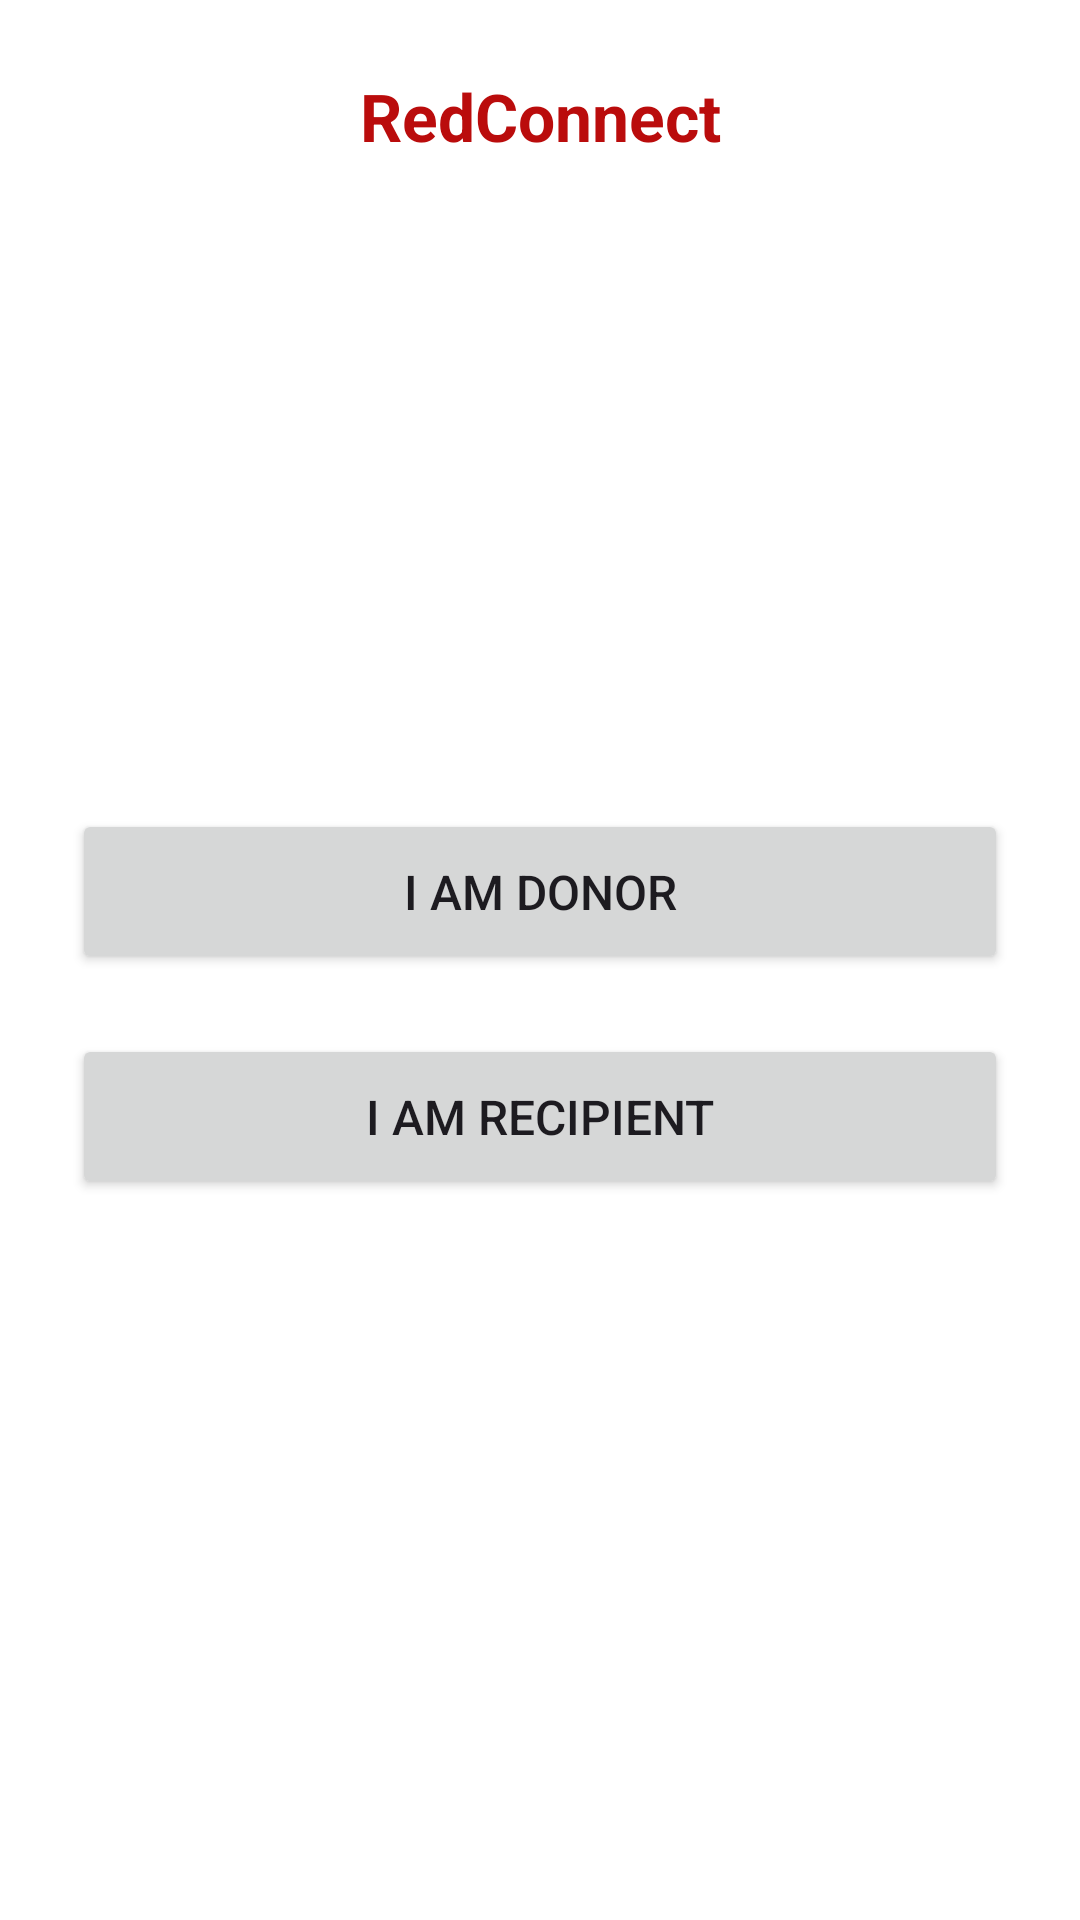

Write the Android layout XML for this screen, with the resource values it uses.
<!-- AndroidManifest.xml: application theme Theme.RedConnectlogo -->
<!-- res/layout/activity_selection.xml -->
<?xml version="1.0" encoding="utf-8"?>
<LinearLayout
    xmlns:android="http://schemas.android.com/apk/res/android"
    android:layout_width="match_parent"
    android:layout_height="match_parent"
    android:orientation="vertical"
    android:padding="24dp"
    android:background="@color/white">

    
    <TextView
        android:id="@+id/tvTitle"
        android:layout_width="match_parent"
        android:layout_height="wrap_content"
        android:text="RedConnect"
        android:textColor="#BA0C0C"
        android:textSize="22sp"
        android:textStyle="bold"
        android:gravity="center"/>

    
    <LinearLayout
        android:layout_width="match_parent"
        android:layout_height="0dp"
        android:layout_weight="1"/>

    
    <Button
        android:id="@+id/btnDonor"
        android:layout_width="match_parent"
        android:layout_height="55dp"
        android:text="I am Donor"
        android:textSize="16sp"
        android:layout_marginBottom="20dp"/>

    <Button
        android:id="@+id/btnRecipient"
        android:layout_width="match_parent"
        android:layout_height="55dp"
        android:text="I am Recipient"
        android:textSize="16sp"/>

    
    <LinearLayout
        android:layout_width="match_parent"
        android:layout_height="0dp"
        android:layout_weight="1"/>

</LinearLayout>
<!-- resources referenced by this layout -->
<resources>
  <color name="white">#FFFFFF</color>
  <style name="Theme.RedConnectlogo" parent="Theme.Material3.DayNight.NoActionBar">
          <item name="colorPrimary">@color/red_primary</item>
          <item name="colorOnPrimary">@color/white</item>
      </style>
  <color name="red_primary">#D32F2F</color>
</resources>
